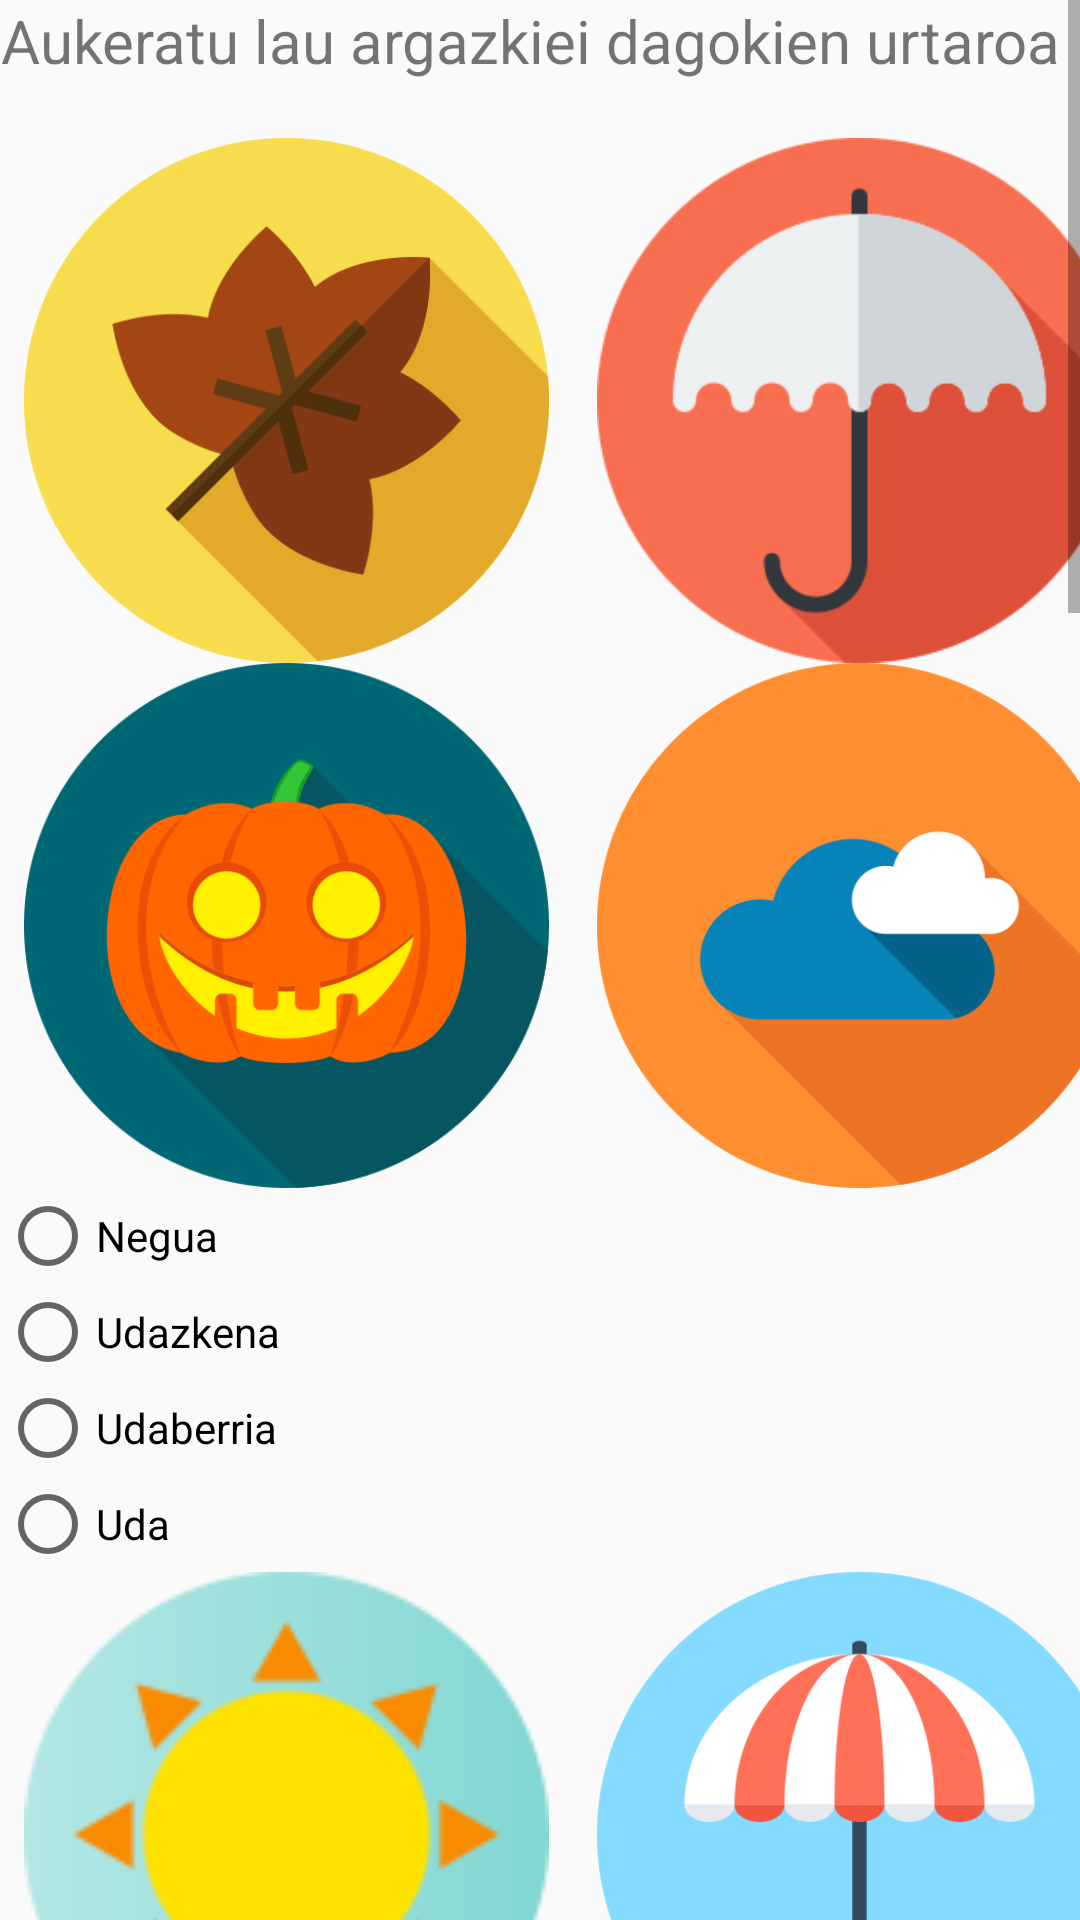

Reconstruct the res/layout file that produces this screen, plus the resources it refers to.
<!-- AndroidManifest.xml: application theme AppTheme -->
<!-- res/layout/activity_urtaroak.xml -->
<?xml version="1.0" encoding="utf-8"?>
<ScrollView xmlns:android="http://schemas.android.com/apk/res/android"
    xmlns:app="http://schemas.android.com/apk/res-auto"
    xmlns:tools="http://schemas.android.com/tools"
    android:layout_width="match_parent"
    android:layout_height="match_parent"
    android:orientation="vertical"
    tools:context="eus.ehu.adibidea.tta.apprendeus.Vista.UrtaroakActivity">

    <LinearLayout
        android:layout_width="match_parent"
        android:layout_height="match_parent"
        android:orientation="vertical">

        <TextView
            android:layout_width="wrap_content"
            android:layout_height="wrap_content"
            android:text="@string/Urtaroak"
            android:gravity="center"
            android:textSize="20dp"/>

        <TextView
            android:layout_width="wrap_content"
            android:layout_height="wrap_content"
            android:text="@string/Urtaroak"
            android:gravity="center"
            android:visibility="invisible"/>

        <GridLayout
            android:layout_width="wrap_content"
            android:layout_height="wrap_content"
            android:columnCount="2">

            <ImageView
                android:layout_width="191dp"
                android:layout_height="175dp"
                android:src="@drawable/arbola"/>

            <ImageView
                android:layout_width="191dp"
                android:layout_height="175dp"
                android:src="@drawable/aterkia"/>

            <ImageView
                android:layout_width="191dp"
                android:layout_height="175dp"
                android:src="@drawable/kalabaza"/>

            <ImageView
                android:layout_width="191dp"
                android:layout_height="175dp"
                android:src="@drawable/lainok"/>

        </GridLayout>

        <RadioGroup
            android:layout_width="wrap_content"
            android:layout_height="wrap_content"
            android:id="@+id/udazkena">

            <RadioButton
                android:layout_width="wrap_content"
                android:layout_height="wrap_content"
                android:id="@+id/rb1_negua"
                android:text="@string/Negua"/>

            <RadioButton
                android:layout_width="wrap_content"
                android:layout_height="wrap_content"
                android:id="@+id/rb1_udazkena"
                android:text="@string/Udazkena"/>

            <RadioButton
                android:layout_width="wrap_content"
                android:layout_height="wrap_content"
                android:id="@+id/rb1_udaberria"
                android:text="@string/Udaberria"/>

            <RadioButton
                android:layout_width="wrap_content"
                android:layout_height="wrap_content"
                android:id="@+id/rb1_uda"
                android:text="@string/Uda"/>

        </RadioGroup>

        <GridLayout
            android:layout_width="wrap_content"
            android:layout_height="wrap_content"
            android:columnCount="2">

            <ImageView
                android:layout_width="191dp"
                android:layout_height="175dp"
                android:src="@drawable/eguzkia"/>

            <ImageView
                android:layout_width="191dp"
                android:layout_height="175dp"
                android:src="@drawable/sonbrilla"/>

            <ImageView
                android:layout_width="191dp"
                android:layout_height="175dp"
                android:src="@drawable/olatuak"/>

            <ImageView
                android:layout_width="191dp"
                android:layout_height="175dp"
                android:src="@drawable/hondartza"/>

        </GridLayout>

        <RadioGroup
            android:layout_width="wrap_content"
            android:layout_height="wrap_content"
            android:id="@+id/udara">

            <RadioButton
                android:layout_width="wrap_content"
                android:layout_height="wrap_content"
                android:id="@+id/rb2_negua"
                android:text="@string/Negua"/>

            <RadioButton
                android:layout_width="wrap_content"
                android:layout_height="wrap_content"
                android:id="@+id/rb2_udazkena"
                android:text="@string/Udazkena"/>

            <RadioButton
                android:layout_width="wrap_content"
                android:layout_height="wrap_content"
                android:id="@+id/rb2_udaberria"
                android:text="@string/Udaberria"/>

            <RadioButton
                android:layout_width="wrap_content"
                android:layout_height="wrap_content"
                android:id="@+id/rb2_uda"
                android:text="@string/Uda"/>

        </RadioGroup>

        <GridLayout
            android:layout_width="wrap_content"
            android:layout_height="wrap_content"
            android:columnCount="2">

            <ImageView
                android:layout_width="191dp"
                android:layout_height="175dp"
                android:src="@drawable/papanoel"/>

            <ImageView
                android:layout_width="191dp"
                android:layout_height="175dp"
                android:src="@drawable/ekaitza"/>

            <ImageView
                android:layout_width="191dp"
                android:layout_height="175dp"
                android:src="@drawable/elupanpina"/>

            <ImageView
                android:layout_width="191dp"
                android:layout_height="175dp"
                android:src="@drawable/elurra"/>

        </GridLayout>

        <RadioGroup
            android:layout_width="wrap_content"
            android:layout_height="wrap_content"
            android:id="@+id/negua">

            <RadioButton
                android:layout_width="wrap_content"
                android:layout_height="wrap_content"
                android:id="@+id/rb3_negua"
                android:text="@string/Negua"/>

            <RadioButton
                android:layout_width="wrap_content"
                android:layout_height="wrap_content"
                android:id="@+id/rb3_udazkena"
                android:text="@string/Udazkena"/>

            <RadioButton
                android:layout_width="wrap_content"
                android:layout_height="wrap_content"
                android:id="@+id/rb3_udaberria"
                android:text="@string/Udaberria"/>

            <RadioButton
                android:layout_width="wrap_content"
                android:layout_height="wrap_content"
                android:id="@+id/rb3_uda"
                android:text="@string/Uda"/>

        </RadioGroup>


        <GridLayout
                android:layout_width="wrap_content"
                android:layout_height="wrap_content"
                android:columnCount="2">

                <ImageView
                    android:layout_width="191dp"
                    android:layout_height="175dp"
                    android:src="@drawable/tximeleta"/>

                <ImageView
                    android:layout_width="191dp"
                    android:layout_height="175dp"
                    android:src="@drawable/picnic"/>

                <ImageView
                    android:layout_width="191dp"
                    android:layout_height="175dp"
                    android:src="@drawable/eguzkilainok"/>

                <ImageView
                    android:layout_width="191dp"
                    android:layout_height="175dp"
                    android:src="@drawable/lore"/>

            </GridLayout>

            <RadioGroup
                android:layout_width="wrap_content"
                android:layout_height="wrap_content"
                android:id="@+id/udaberria">

                <RadioButton
                    android:layout_width="wrap_content"
                    android:layout_height="wrap_content"
                    android:id="@+id/rb4_negua"
                    android:text="@string/Negua"/>

                <RadioButton
                    android:layout_width="wrap_content"
                    android:layout_height="wrap_content"
                    android:id="@+id/rb4_udazkena"
                    android:text="@string/Udazkena"/>

                <RadioButton
                    android:layout_width="wrap_content"
                    android:layout_height="wrap_content"
                    android:id="@+id/rb4_udaberria"
                    android:text="@string/Udaberria"/>

                <RadioButton
                    android:layout_width="wrap_content"
                    android:layout_height="wrap_content"
                    android:id="@+id/rb4_uda"
                    android:text="@string/Uda"/>

            </RadioGroup>


        <Button
            android:id="@+id/familia_zuzendu"
            android:layout_width="match_parent"
            android:layout_height="wrap_content"
            android:text="@string/Zuzendu"
            android:onClick="zuzendu"/>




    </LinearLayout>
</ScrollView>
<!-- resources referenced by this layout -->
<resources>
  <!-- drawable arbola: png bitmap (drawable, 26837 bytes) -->
  <!-- drawable aterkia: png bitmap (drawable, 12109 bytes) -->
  <!-- drawable eguzkia: png bitmap (drawable, 7344 bytes) -->
  <!-- drawable eguzkilainok: png bitmap (drawable, 20528 bytes) -->
  <!-- drawable ekaitza: png bitmap (drawable, 19850 bytes) -->
  <!-- drawable elupanpina: png bitmap (drawable, 33456 bytes) -->
  <!-- drawable elurra: png bitmap (drawable, 44988 bytes) -->
  <!-- drawable hondartza: png bitmap (drawable, 57763 bytes) -->
  <!-- drawable kalabaza: png bitmap (drawable, 38152 bytes) -->
  <!-- drawable lainok: png bitmap (drawable, 20446 bytes) -->
  <!-- drawable lore: png bitmap (drawable, 29912 bytes) -->
  <!-- drawable olatuak: png bitmap (drawable, 14201 bytes) -->
  <!-- drawable papanoel: png bitmap (drawable, 16921 bytes) -->
  <!-- drawable picnic: png bitmap (drawable, 12718 bytes) -->
  <!-- drawable sonbrilla: png bitmap (drawable, 18162 bytes) -->
  <!-- drawable tximeleta: png bitmap (drawable, 31705 bytes) -->
  <string name="Negua">Negua</string>
  <string name="Uda">Uda</string>
  <string name="Udaberria">Udaberria</string>
  <string name="Udazkena">Udazkena</string>
  <string name="Urtaroak">Aukeratu lau argazkiei dagokien urtaroa</string>
  <string name="Zuzendu">Zuzendu</string>
  <style name="AppTheme" parent="Theme.AppCompat.Light.DarkActionBar">
          
          <item name="colorPrimary">@color/colorPrimary</item>
          <item name="colorPrimaryDark">@color/colorPrimaryDark</item>
          <item name="colorAccent">@color/colorAccent</item>
      </style>
  <!-- not gathered from this repository: default colours our renderer supplied (Android Studio template values) -->
  <color name="colorPrimary">#FF6200EE</color>
  <color name="colorPrimaryDark">#FF3700B3</color>
  <color name="colorAccent">#FF03DAC5</color>
</resources>
